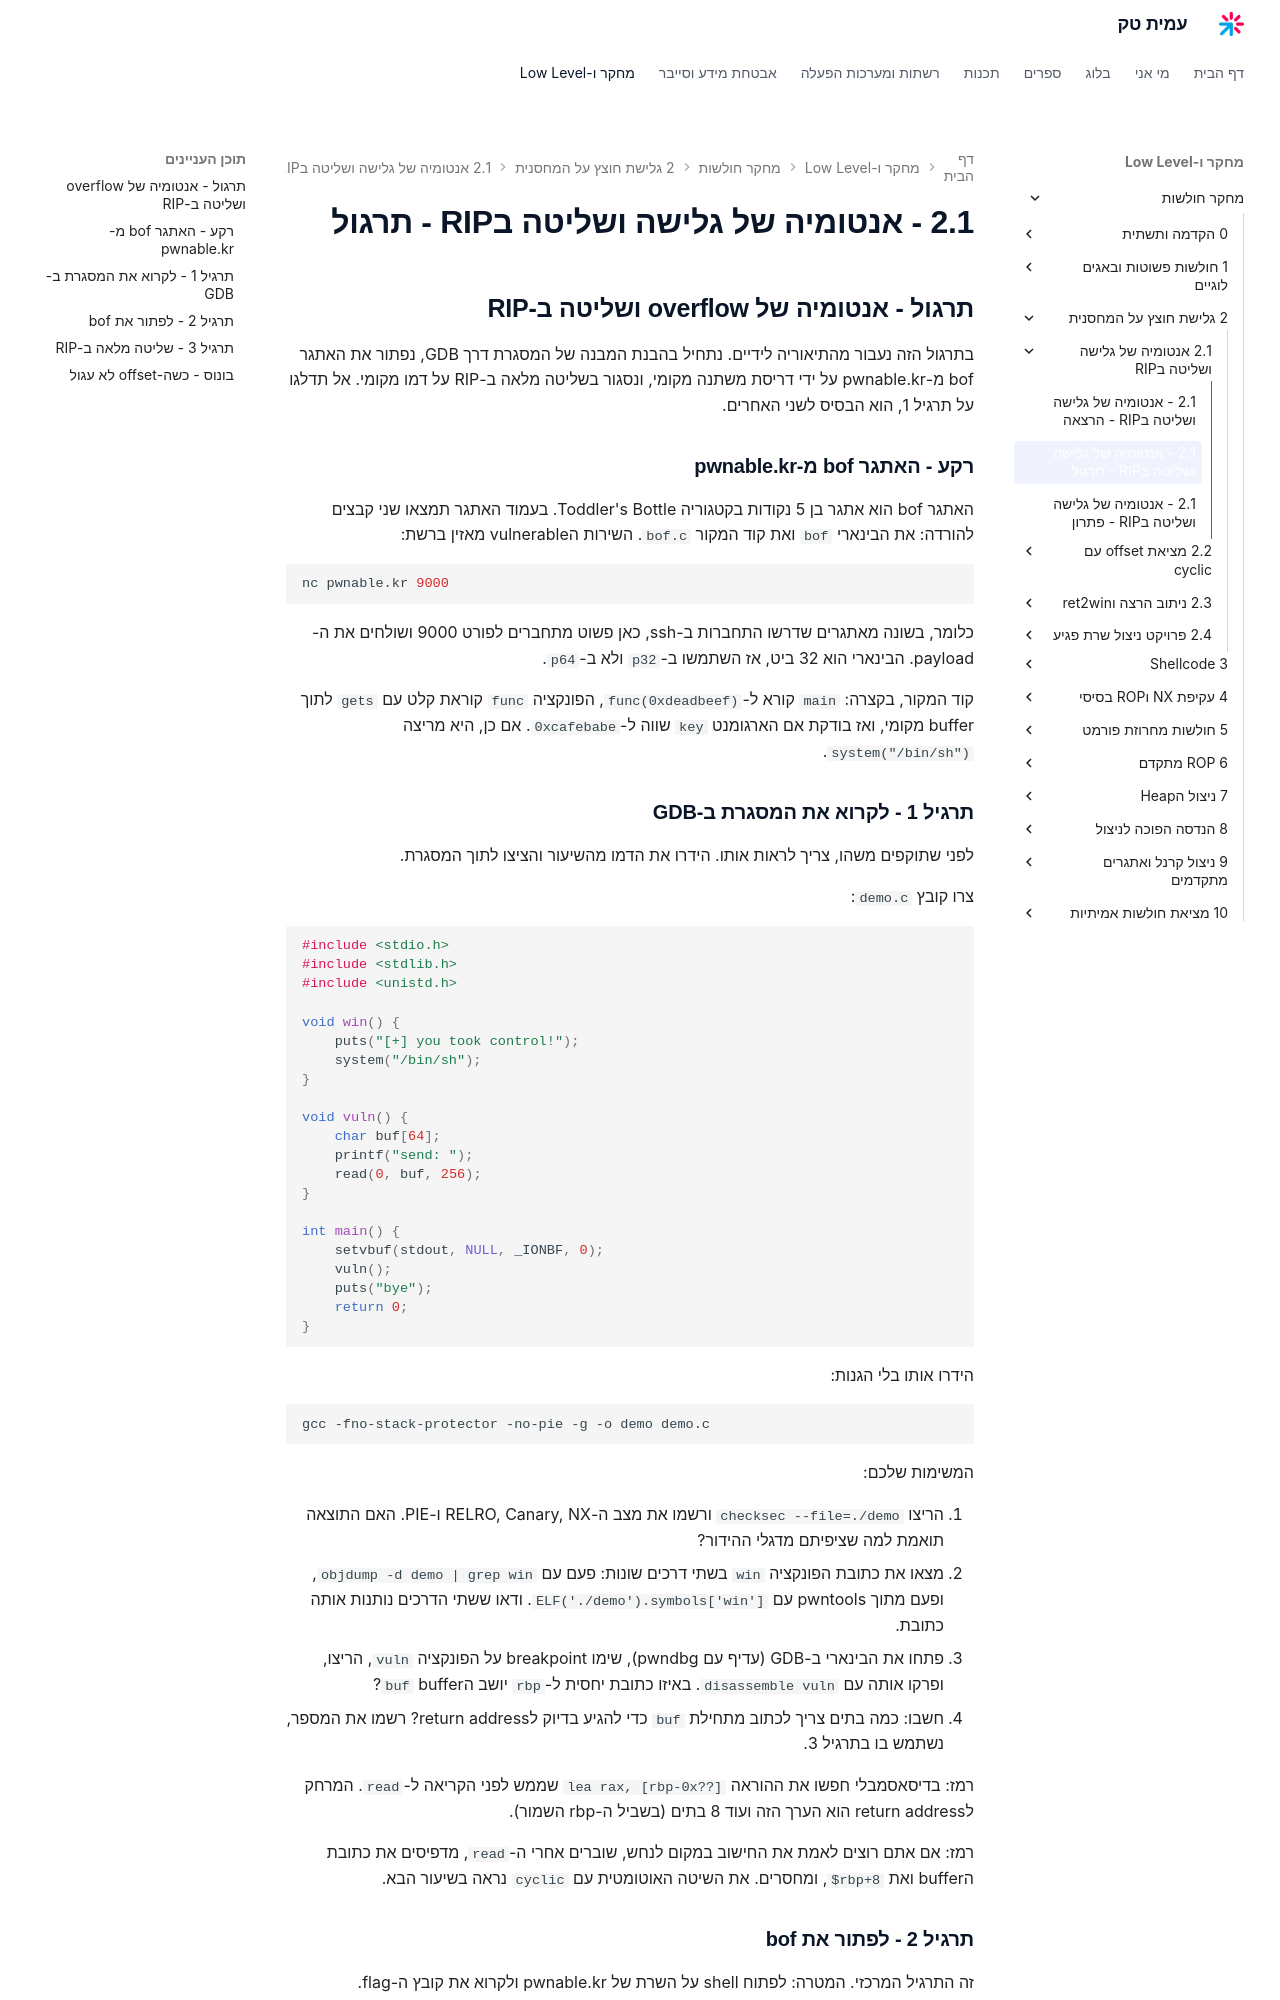

repository: AmitPinchasi/amittech · page: מחקר-חולשות/2 - גלישת חוצץ על המחסנית/2.1 - אנטומיה של גלישה ושליטה בRIP/2.1 - אנטומיה של גלישה ושליטה בRIP - תרגול/index.html · generator: mkdocs

## תרגול - אנטומיה של overflow ושליטה ב-RIP

בתרגול הזה נעבור מהתיאוריה לידיים. נתחיל בהבנת המבנה של המסגרת דרך GDB, נפתור את האתגר bof מ-pwnable.kr על ידי דריסת משתנה מקומי, ונסגור בשליטה מלאה ב-RIP על דמו מקומי. אל תדלגו על תרגיל 1, הוא הבסיס לשני האחרים.

### רקע - האתגר bof מ-pwnable.kr

האתגר bof הוא אתגר בן 5 נקודות בקטגוריה Toddler's Bottle. בעמוד האתגר תמצאו שני קבצים להורדה: את הבינארי `bof` ואת קוד המקור `bof.c`. השירות הvulnerable מאזין ברשת:

```bash
nc pwnable.kr 9000
```

כלומר, בשונה מאתגרים שדרשו התחברות ב-ssh, כאן פשוט מתחברים לפורט 9000 ושולחים את ה-payload. הבינארי הוא 32 ביט, אז השתמשו ב-`p32` ולא ב-`p64`.

קוד המקור, בקצרה: `main` קורא ל-`func(0xdeadbeef)`, הפונקציה `func` קוראת קלט עם `gets` לתוך buffer מקומי, ואז בודקת אם הארגומנט `key` שווה ל-`0xcafebabe`. אם כן, היא מריצה `system("/bin/sh")`.

### תרגיל 1 - לקרוא את המסגרת ב-GDB

לפני שתוקפים משהו, צריך לראות אותו. הידרו את הדמו מהשיעור והציצו לתוך המסגרת.

צרו קובץ `demo.c`:

```c
#include <stdio.h>
#include <stdlib.h>
#include <unistd.h>

void win() {
    puts("[+] you took control!");
    system("/bin/sh");
}

void vuln() {
    char buf[64];
    printf("send: ");
    read(0, buf, 256);
}

int main() {
    setvbuf(stdout, NULL, _IONBF, 0);
    vuln();
    puts("bye");
    return 0;
}
```

הידרו אותו בלי הגנות:

```bash
gcc -fno-stack-protector -no-pie -g -o demo demo.c
```

המשימות שלכם:

1. הריצו `checksec --file=./demo` ורשמו את מצב ה-RELRO, Canary, NX ו-PIE. האם התוצאה תואמת למה שציפיתם מדגלי ההידור?
2. מצאו את כתובת הפונקציה `win` בשתי דרכים שונות: פעם עם `objdump -d demo | grep win`, ופעם מתוך pwntools עם `ELF('./demo').symbols['win']`. ודאו ששתי הדרכים נותנות אותה כתובת.
3. פתחו את הבינארי ב-GDB (עדיף עם pwndbg), שימו breakpoint על הפונקציה `vuln`, הריצו, ופרקו אותה עם `disassemble vuln`. באיזו כתובת יחסית ל-`rbp` יושב הbuffer `buf`?
4. חשבו: כמה בתים צריך לכתוב מתחילת `buf` כדי להגיע בדיוק לreturn address? רשמו את המספר, נשתמש בו בתרגיל 3.

רמז: בדיסאסמבלי חפשו את ההוראה `lea rax, [rbp-0x??]` שממש לפני הקריאה ל-`read`. המרחק לreturn address הוא הערך הזה ועוד 8 בתים (בשביל ה-rbp השמור).

רמז: אם אתם רוצים לאמת את החישוב במקום לנחש, שוברים אחרי ה-`read`, מדפיסים את כתובת הbuffer ואת `$rbp+8`, ומחסרים. את השיטה האוטומטית עם `cyclic` נראה בשיעור הבא.
